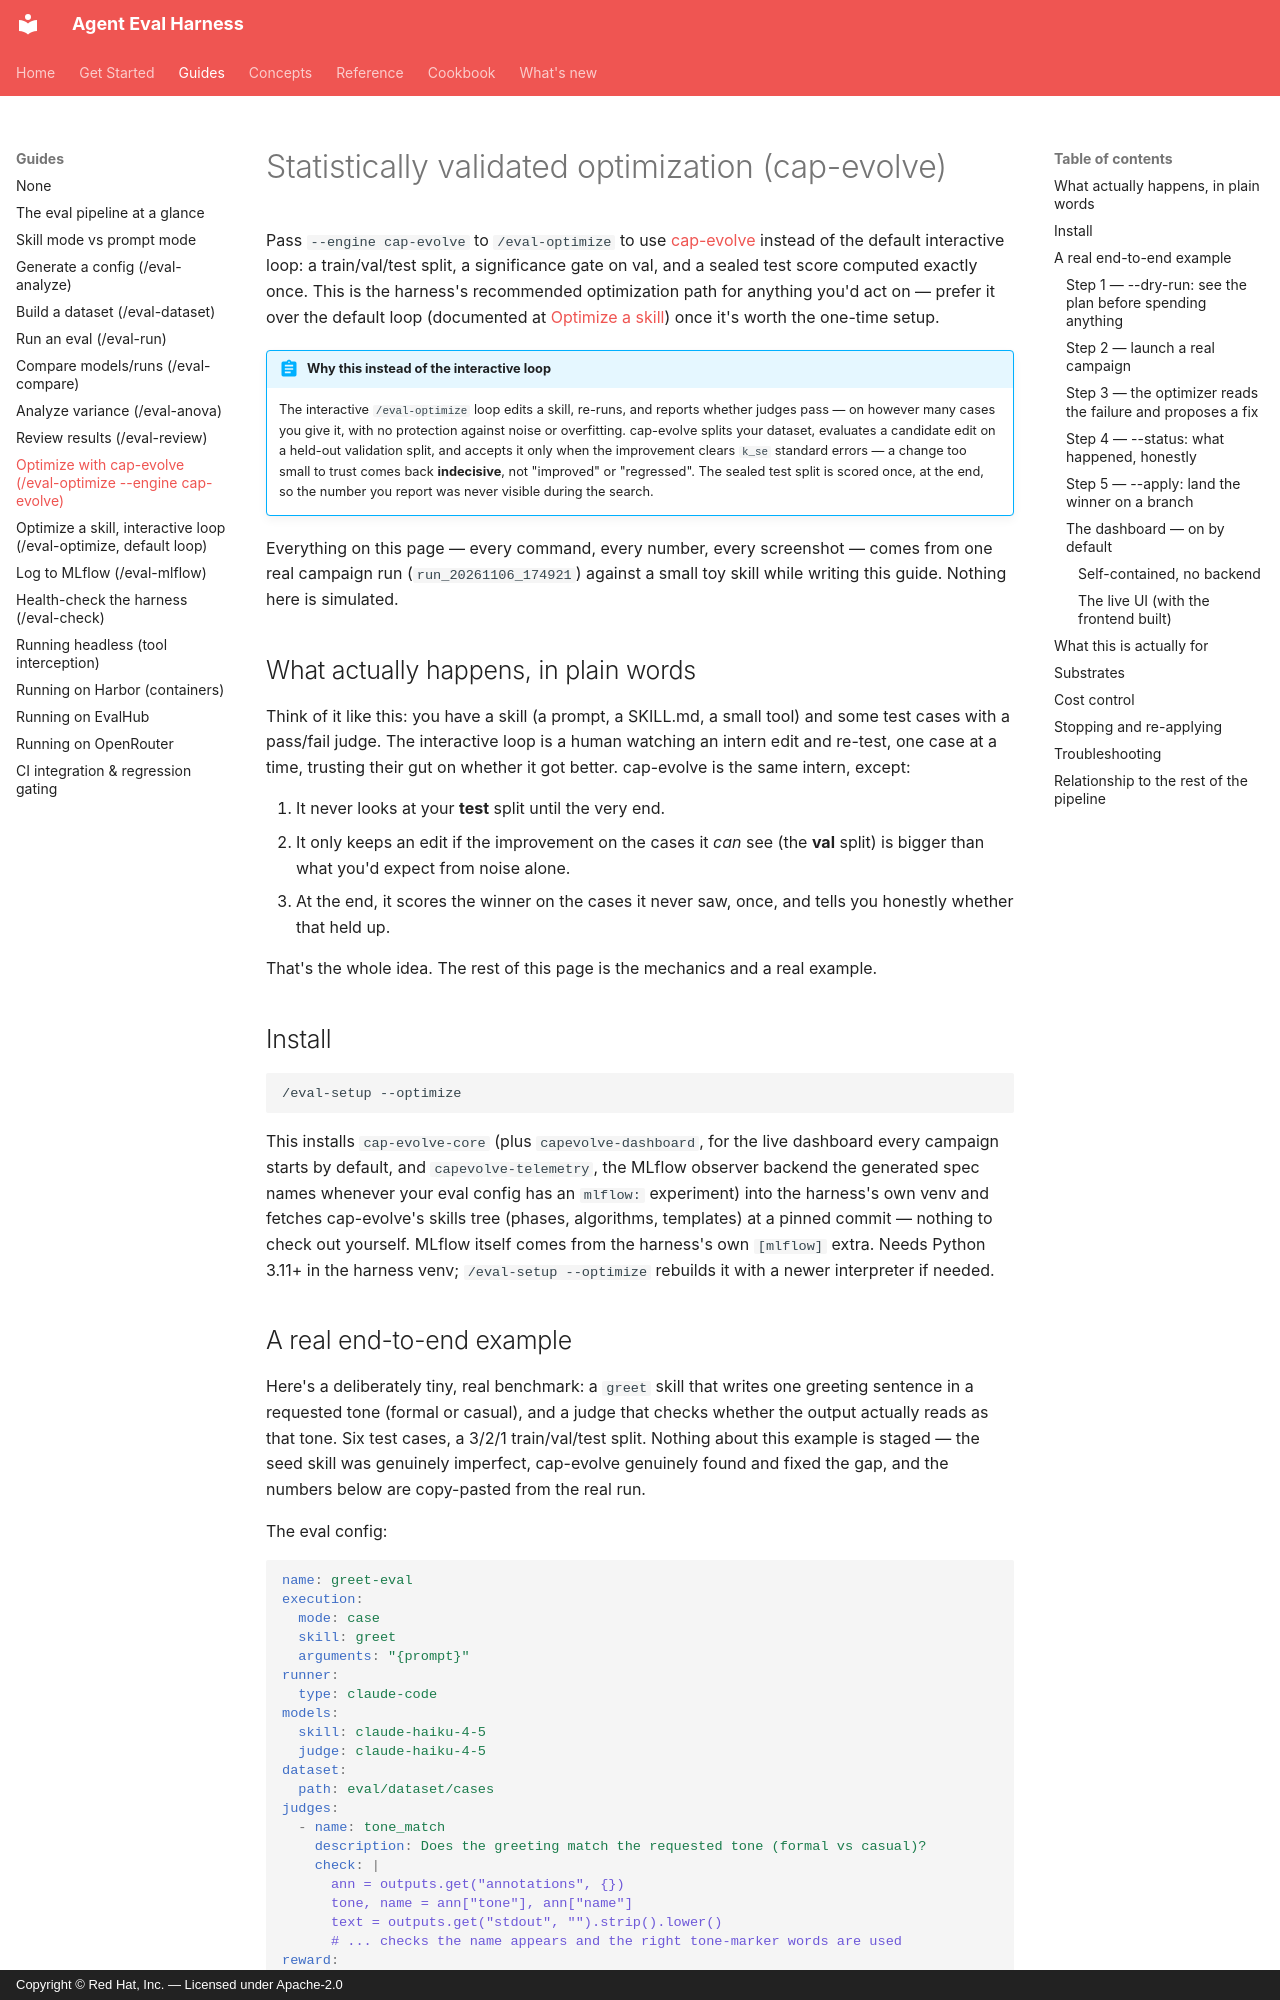

repository: fullsend-ai/agent-eval-harness · page: guides/optimize-capevolve/index.html · generator: mkdocs · copyright: Copyright © Red Hat, Inc. — Licensed under Apache-2.0

# Statistically validated optimization (cap-evolve)

Pass `--engine cap-evolve` to `/eval-optimize` to use
[cap-evolve](https://github.com/skillberry-ai/cap-evolve) instead of the default
interactive loop: a train/val/test split, a significance gate on val, and a sealed
test score computed exactly once. This is the harness's recommended optimization
path for anything you'd act on — prefer it over the default loop (documented at
[Optimize a skill](eval-optimize.md)) once it's worth the one-time setup.

!!! abstract "Why this instead of the interactive loop"
    The interactive `/eval-optimize` loop edits a skill, re-runs, and reports whether
    judges pass — on however many cases you give it, with no protection against
    noise or overfitting. cap-evolve splits your dataset, evaluates a candidate edit
    on a held-out validation split, and accepts it only when the improvement clears
    `k_se` standard errors — a change too small to trust comes back **indecisive**,
    not "improved" or "regressed". The sealed test split is scored once, at the end,
    so the number you report was never visible during the search.

Everything on this page — every command, every number, every screenshot — comes
from one real campaign run (`run_20261106_174921`) against a small toy skill while
writing this guide. Nothing here is simulated.

## What actually happens, in plain words

Think of it like this: you have a skill (a prompt, a SKILL.md, a small tool) and
some test cases with a pass/fail judge. The interactive loop is a human watching an
intern edit and re-test, one case at a time, trusting their gut on whether it got
better. cap-evolve is the same intern, except:

1. It never looks at your **test** split until the very end.
2. It only keeps an edit if the improvement on the cases it *can* see (the **val**
   split) is bigger than what you'd expect from noise alone.
3. At the end, it scores the winner on the cases it never saw, once, and tells you
   honestly whether that held up.

That's the whole idea. The rest of this page is the mechanics and a real example.

## Install

```bash
/eval-setup --optimize
```

This installs `cap-evolve-core` (plus `capevolve-dashboard`, for the live dashboard
every campaign starts by default, and `capevolve-telemetry`, the MLflow observer
backend the generated spec names whenever your eval config has an `mlflow:`
experiment) into the harness's own venv and fetches cap-evolve's skills tree
(phases, algorithms, templates) at a pinned commit — nothing to check out
yourself. MLflow itself comes from the harness's own `[mlflow]` extra. Needs Python 3.11+ in the harness venv;
`/eval-setup --optimize` rebuilds it with a newer interpreter if needed.

## A real end-to-end example

Here's a deliberately tiny, real benchmark: a `greet` skill that writes one
greeting sentence in a requested tone (formal or casual), and a judge that checks
whether the output actually reads as that tone. Six test cases, a 3/2/1
train/val/test split. Nothing about this example is staged — the seed skill was
genuinely imperfect, cap-evolve genuinely found and fixed the gap, and the numbers
below are copy-pasted from the real run.

The eval config:

```yaml
name: greet-eval
execution:
  mode: case
  skill: greet
  arguments: "{prompt}"
runner:
  type: claude-code
models:
  skill: claude-haiku-4-5
  judge: claude-haiku-4-5
dataset:
  path: eval/dataset/cases
judges:
  - name: tone_match
    description: Does the greeting match the requested tone (formal vs casual)?
    check: |
      ann = outputs.get("annotations", {})
      tone, name = ann["tone"], ann["name"]
      text = outputs.get("stdout", "").strip().lower()
      # ... checks the name appears and the right tone-marker words are used
reward:
  judge: tone_match
optimize:
  candidate:
    - {dest: SKILL.md, source: .claude/skills/greet/SKILL.md}
  apply_to: .claude/skills/greet
```
